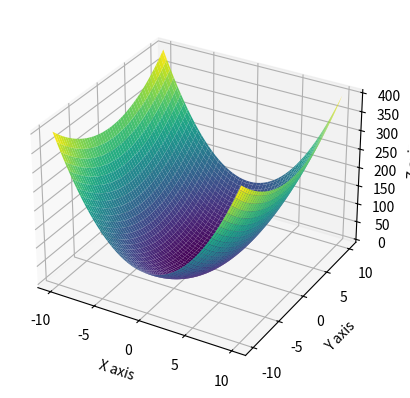

The script that saved this image:
import numpy as np
import matplotlib.pyplot as plt
from mpl_toolkits.mplot3d import Axes3D
import sympy as sp

def plot_3d_curve(user_input):
    x, y, z = sp.symbols('x y z')
    equation = sp.sympify(user_input)
    
    x_vals = np.linspace(-10, 10, 100)
    y_vals = np.linspace(-10, 10, 100)
    
    X, Y = np.meshgrid(x_vals, y_vals)
    f = sp.lambdify((x, y, z), equation, 'numpy')
    Z = f(X, Y, 0)
    
    fig = plt.figure()
    ax = fig.add_subplot(111, projection='3d')
    ax.plot_surface(X, Y, Z, cmap='viridis')
    
    ax.set_xlabel('X axis')
    ax.set_ylabel('Y axis')
    ax.set_zlabel('Z axis')
    
    plt.show()

# Contoh penggunaan
# user_input = "3*x**2 + y + 2*z"
user_input = "3*x**2 + y**2 + 2*z**2"
# user_input = input("Masukkan persamaan: ")
plot_3d_curve(user_input)
